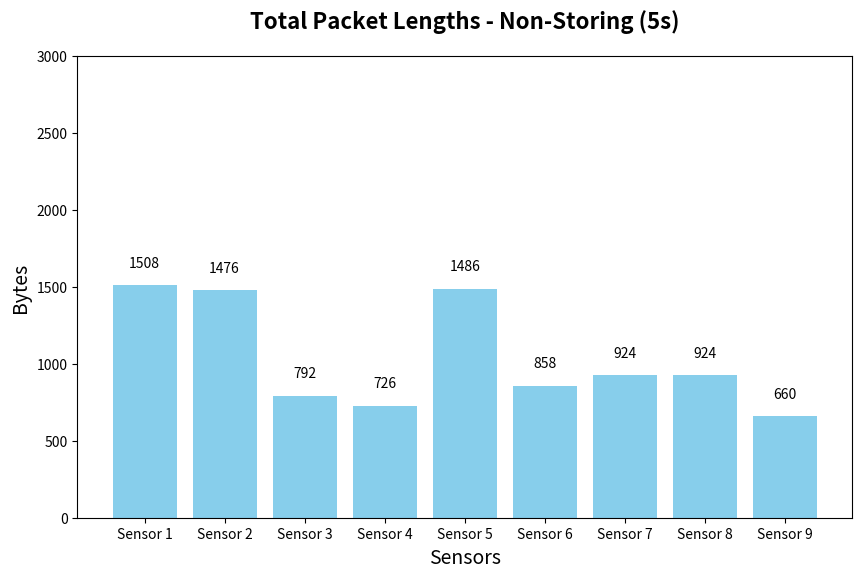

This chart was generated by the following Python code: (Note: this script raises an exception after producing the figure.)
import matplotlib.pyplot as plt
import numpy as np

# Dados do gráfico
labels = [
    "Sensor 1", "Sensor 2", "Sensor 3", "Sensor 4", "Sensor 5",
    "Sensor 6", "Sensor 7", "Sensor 8", "Sensor 9"
]

values = [1508, 1476, 792, 726, 1486, 858, 924, 924, 660] #t5

fig, ax = plt.subplots(figsize=(10, 6))
bars = ax.bar(labels, values, color='skyblue')

for bar, value in zip(bars, values):
    ax.text(
        bar.get_x() + bar.get_width() / 2, 
        bar.get_height() + 100,
        f'{value}', 
        ha='center', 
        va='bottom', 
        fontsize=10, 
        color='black'
    )

ax.set_title("Total Packet Lengths - Non-Storing (5s)", fontsize=16, color='black', pad=20, fontdict=dict(weight='bold'))
ax.set_ylabel("Bytes", fontsize=14, color='black')
ax.set_xlabel("Sensors", fontsize=14, color='black')
ax.spines['bottom'].set_color('black')
ax.spines['left'].set_color('black')
ax.tick_params(axis='x', colors='black')
ax.tick_params(axis='y', colors='black')
ax.yaxis.label.set_color('black')
ax.xaxis.label.set_color('black')
ax.title.set_color('black')
plt.ylim(0,3000)
plt.savefig("assets/images/non5.eps")

values = [970, 920, 462, 396, 964, 528, 528, 528, 396] #t10

fig, ax = plt.subplots(figsize=(10, 6))
bars = ax.bar(labels, values, color='skyblue')

for bar, value in zip(bars, values):
    ax.text(
        bar.get_x() + bar.get_width() / 2,
        bar.get_height() + 100,
        f'{value}',
        ha='center',
        va='bottom',
        fontsize=10,
        color='black'
    )

ax.set_title("Total Packet Lengths - Non-Storing (10s)", fontsize=16, color='black', pad=20, fontdict=dict(weight='bold'))
ax.set_ylabel("Bytes", fontsize=14, color='black')
ax.set_xlabel("Sensors", fontsize=14, color='black')
ax.spines['bottom'].set_color('black')
ax.spines['left'].set_color('black')
ax.tick_params(axis='x', colors='black')
ax.tick_params(axis='y', colors='black')
ax.yaxis.label.set_color('black')
ax.xaxis.label.set_color('black')
ax.title.set_color('black')

plt.ylim(0,3000)
plt.savefig("assets/images/non10.eps")

labels = ["Sensor 1", "Sensor 2", "Sensor 5"]
values = [1814, 2206, 2052] #t5

fig, ax = plt.subplots(figsize=(10, 6))
bars = ax.bar(labels, values, color='skyblue')

for bar, value in zip(bars, values):
    ax.text(
        bar.get_x() + bar.get_width() / 2,
        bar.get_height() + 100,
        f'{value}',
        ha='center',
        va='bottom',
        fontsize=10,
        color='black'
    )

ax.set_title("Total Packet Lengths - Storing (5s)", fontsize=16, color='black', pad=20, fontdict=dict(weight='bold'))
ax.set_ylabel("Bytes", fontsize=14, color='black')
ax.set_xlabel("Sensors", fontsize=14, color='black')
ax.spines['bottom'].set_color('black')
ax.spines['left'].set_color('black')
ax.tick_params(axis='x', colors='black')
ax.tick_params(axis='y', colors='black')
ax.yaxis.label.set_color('black')
ax.xaxis.label.set_color('black')
ax.title.set_color('black')

plt.ylim(0,3000)
plt.savefig("assets/images/5.eps")


values = [1154, 1300, 1284] #t10

fig, ax = plt.subplots(figsize=(10, 6))
bars = ax.bar(labels, values, color='skyblue')

for bar, value in zip(bars, values):
    ax.text(
        bar.get_x() + bar.get_width() / 2,
        bar.get_height() + 100,
        f'{value}',
        ha='center',
        va='bottom',
        fontsize=10,
        color='black'
    )

ax.set_title("Total Packet Lengths - Storing (10s)", fontsize=16, color='black', pad=20, fontdict=dict(weight='bold'))
ax.set_ylabel("Bytes", fontsize=14, color='black')
ax.set_xlabel("Sensors", fontsize=14, color='black')
ax.spines['bottom'].set_color('black')
ax.spines['left'].set_color('black')
ax.tick_params(axis='x', colors='black')
ax.tick_params(axis='y', colors='black')
ax.yaxis.label.set_color('black')
ax.xaxis.label.set_color('black')
ax.title.set_color('black')

plt.ylim(0,3000)
plt.savefig("assets/images/10.eps")
